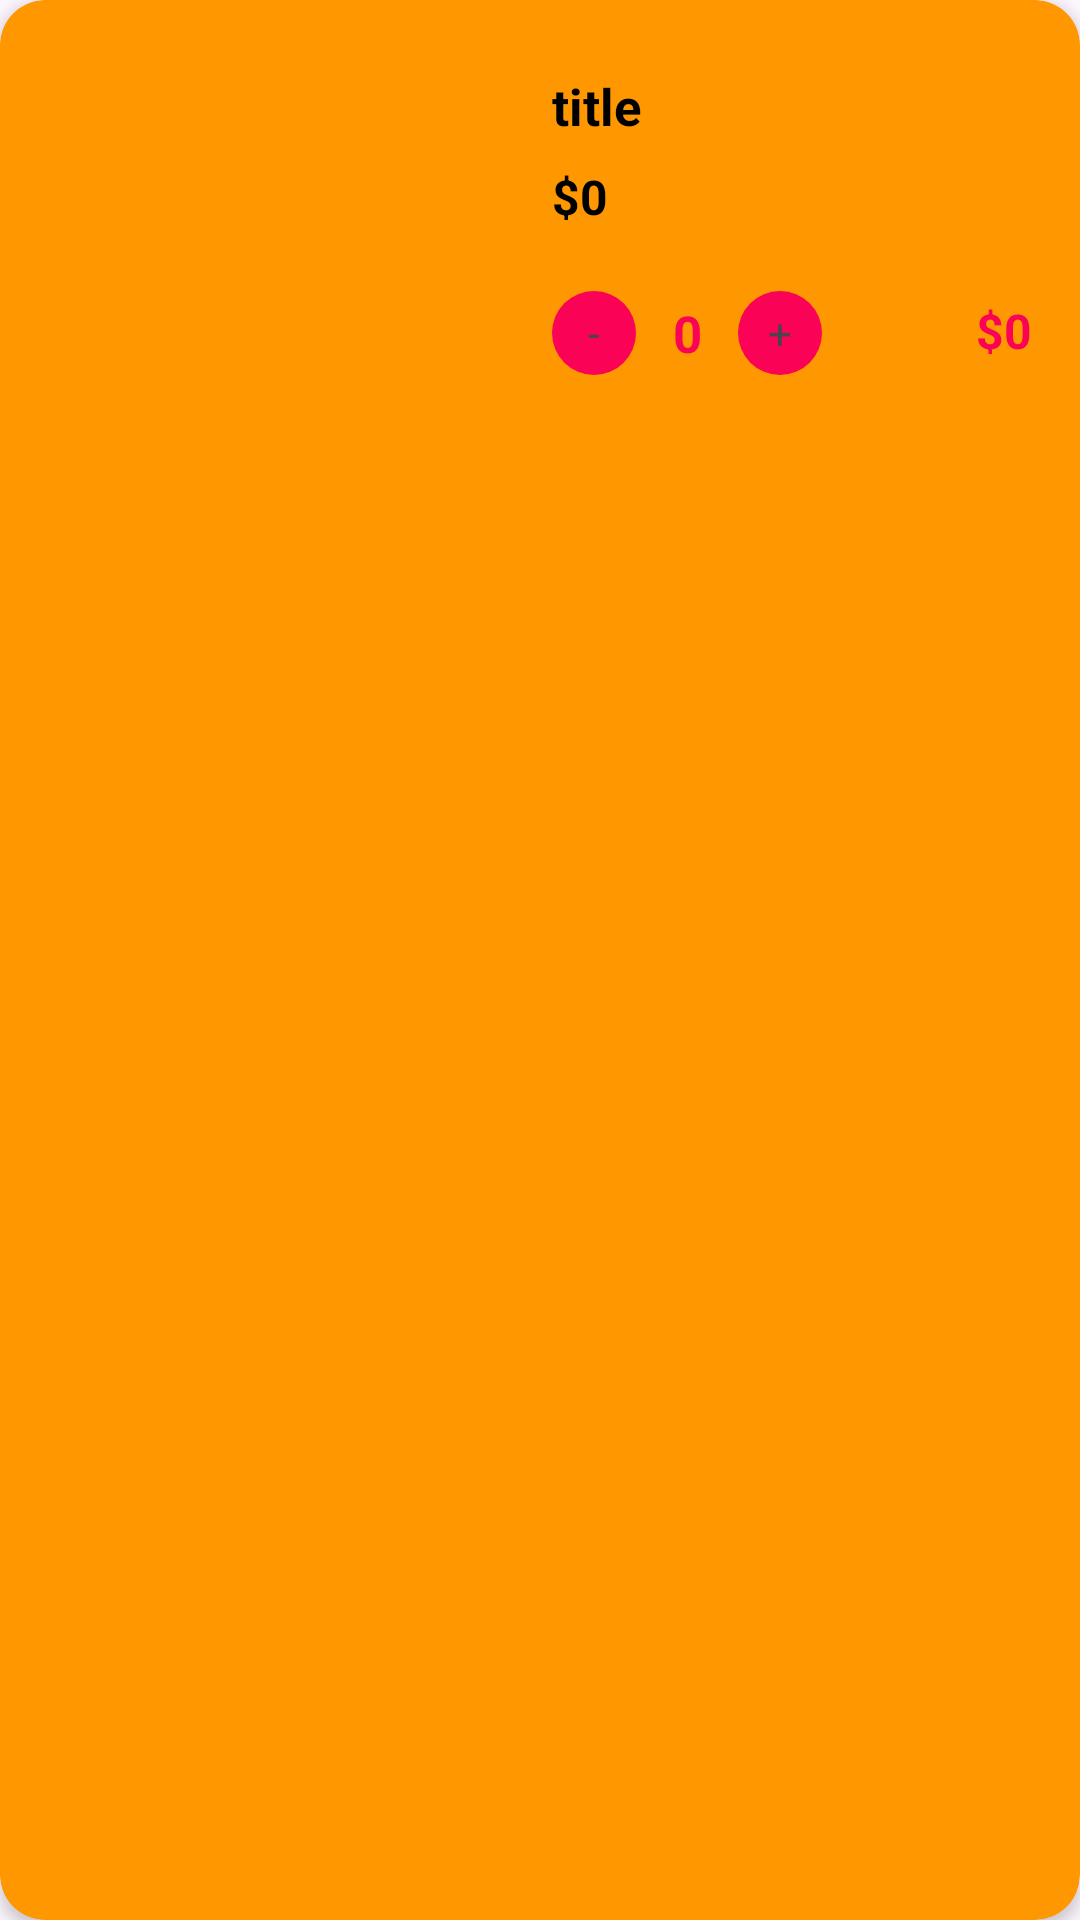

Layout XML and referenced resources for this Android screen:
<!-- AndroidManifest.xml: application theme Theme.Chombamidsem -->
<!-- res/layout/viewholder_cart.xml -->
<?xml version="1.0" encoding="utf-8"?>
<androidx.cardview.widget.CardView xmlns:android="http://schemas.android.com/apk/res/android"
    xmlns:app="http://schemas.android.com/apk/res-auto"
    xmlns:tools="http://schemas.android.com/tools"
    android:layout_width="match_parent"
    android:layout_height="190dp"
    android:layout_marginStart="4dp"
    android:layout_marginTop="8dp"
    android:layout_marginEnd="4dp"
    android:layout_marginBottom="8dp"
    app:cardCornerRadius="15dp"
    app:cardElevation="3dp"
    app:cardBackgroundColor="@color/orange">

    <androidx.constraintlayout.widget.ConstraintLayout
        android:layout_width="match_parent"
        android:layout_height="142dp">

        <ImageView
            android:id="@+id/burger"
            android:layout_width="164dp"
            android:layout_height="108dp"
            android:layout_marginStart="8dp"
            app:layout_constraintBottom_toBottomOf="parent"
            app:layout_constraintStart_toStartOf="parent"
            app:layout_constraintTop_toTopOf="parent" />

        <TextView
            android:id="@+id/titleTxt"
            android:layout_width="wrap_content"
            android:layout_height="wrap_content"
            android:layout_marginStart="12dp"
            android:layout_marginTop="24dp"
            android:text="title"
            android:textColor="@color/black"
            android:textSize="17sp"
            android:textStyle="bold"
            app:layout_constraintStart_toEndOf="@+id/burger"
            app:layout_constraintTop_toTopOf="parent" />

        <TextView
            android:id="@+id/totalEachItem"
            android:layout_width="wrap_content"
            android:layout_height="wrap_content"
            android:layout_marginTop="8dp"
            android:text="$0"
            android:textColor="@color/black"
            android:textSize="16dp"
            android:textStyle="bold"
            app:layout_constraintStart_toStartOf="@+id/titleTxt"
            app:layout_constraintTop_toBottomOf="@+id/titleTxt" />

        <TextView
            android:id="@+id/feeEachItem"
            android:layout_width="wrap_content"
            android:layout_height="wrap_content"
            android:layout_marginEnd="16dp"
            android:layout_marginBottom="4dp"
            android:text="$0"
            android:textColor="@color/pink"
            android:textSize="16dp"
            android:textStyle="bold"
            app:layout_constraintBottom_toBottomOf="@+id/burger"
            app:layout_constraintEnd_toEndOf="parent" />

        <androidx.constraintlayout.widget.ConstraintLayout
            android:layout_width="90dp"
            android:layout_height="wrap_content"
            app:layout_constraintBottom_toBottomOf="@+id/burger"
            app:layout_constraintStart_toStartOf="@+id/totalEachItem">

            <TextView
                android:id="@+id/numberItemTxt"
                android:layout_width="36dp"
                android:layout_height="wrap_content"
                android:text="0"
                android:textAlignment="center"
                android:textColor="@color/pink"
                android:textSize="17sp"
                android:textStyle="bold"
                app:layout_constraintBottom_toBottomOf="parent"
                app:layout_constraintEnd_toStartOf="@+id/plusCartBtn"
                app:layout_constraintStart_toEndOf="@+id/minusCartBtn"
                app:layout_constraintTop_toTopOf="parent" />

            <TextView
                android:id="@+id/minusCartBtn"
                android:layout_width="28dp"
                android:layout_height="28dp"
                android:background="@drawable/foodplus_background"
                android:gravity="center"
                android:text="-"
                app:layout_constraintBottom_toBottomOf="parent"
                app:layout_constraintStart_toStartOf="parent"
                app:layout_constraintTop_toTopOf="parent" />

            <TextView
                android:id="@+id/plusCartBtn"
                android:layout_width="28dp"
                android:layout_height="28dp"
                android:background="@drawable/foodplus_background"
                android:gravity="center"
                android:text="+"
                app:layout_constraintBottom_toBottomOf="parent"
                app:layout_constraintEnd_toEndOf="parent"
                app:layout_constraintTop_toTopOf="parent"
                app:layout_editor_absoluteY="0dp" />

        </androidx.constraintlayout.widget.ConstraintLayout>
    </androidx.constraintlayout.widget.ConstraintLayout>
</androidx.cardview.widget.CardView>
<!-- resources referenced by this layout -->
<resources>
  <color name="black">#FF000000</color>
  <color name="orange">#FF9800</color>
  <color name="pink">#FA0357</color>
  <!-- drawable foodplus_background (drawable) -->
  <?xml version="1.0" encoding="utf-8"?>
  <selector xmlns:android="http://schemas.android.com/apk/res/android">
  <item>
      <shape android:shape="rectangle">
          <solid android:color="@color/pink"/>
          <corners android:radius="22dp"/>
      </shape>
  </item>
  </selector>
  <style name="Theme.Chombamidsem" parent="Base.Theme.Chombamidsem" />
  <style name="Base.Theme.Chombamidsem" parent="Theme.Material3.DayNight.NoActionBar">
          
          
      </style>
</resources>
